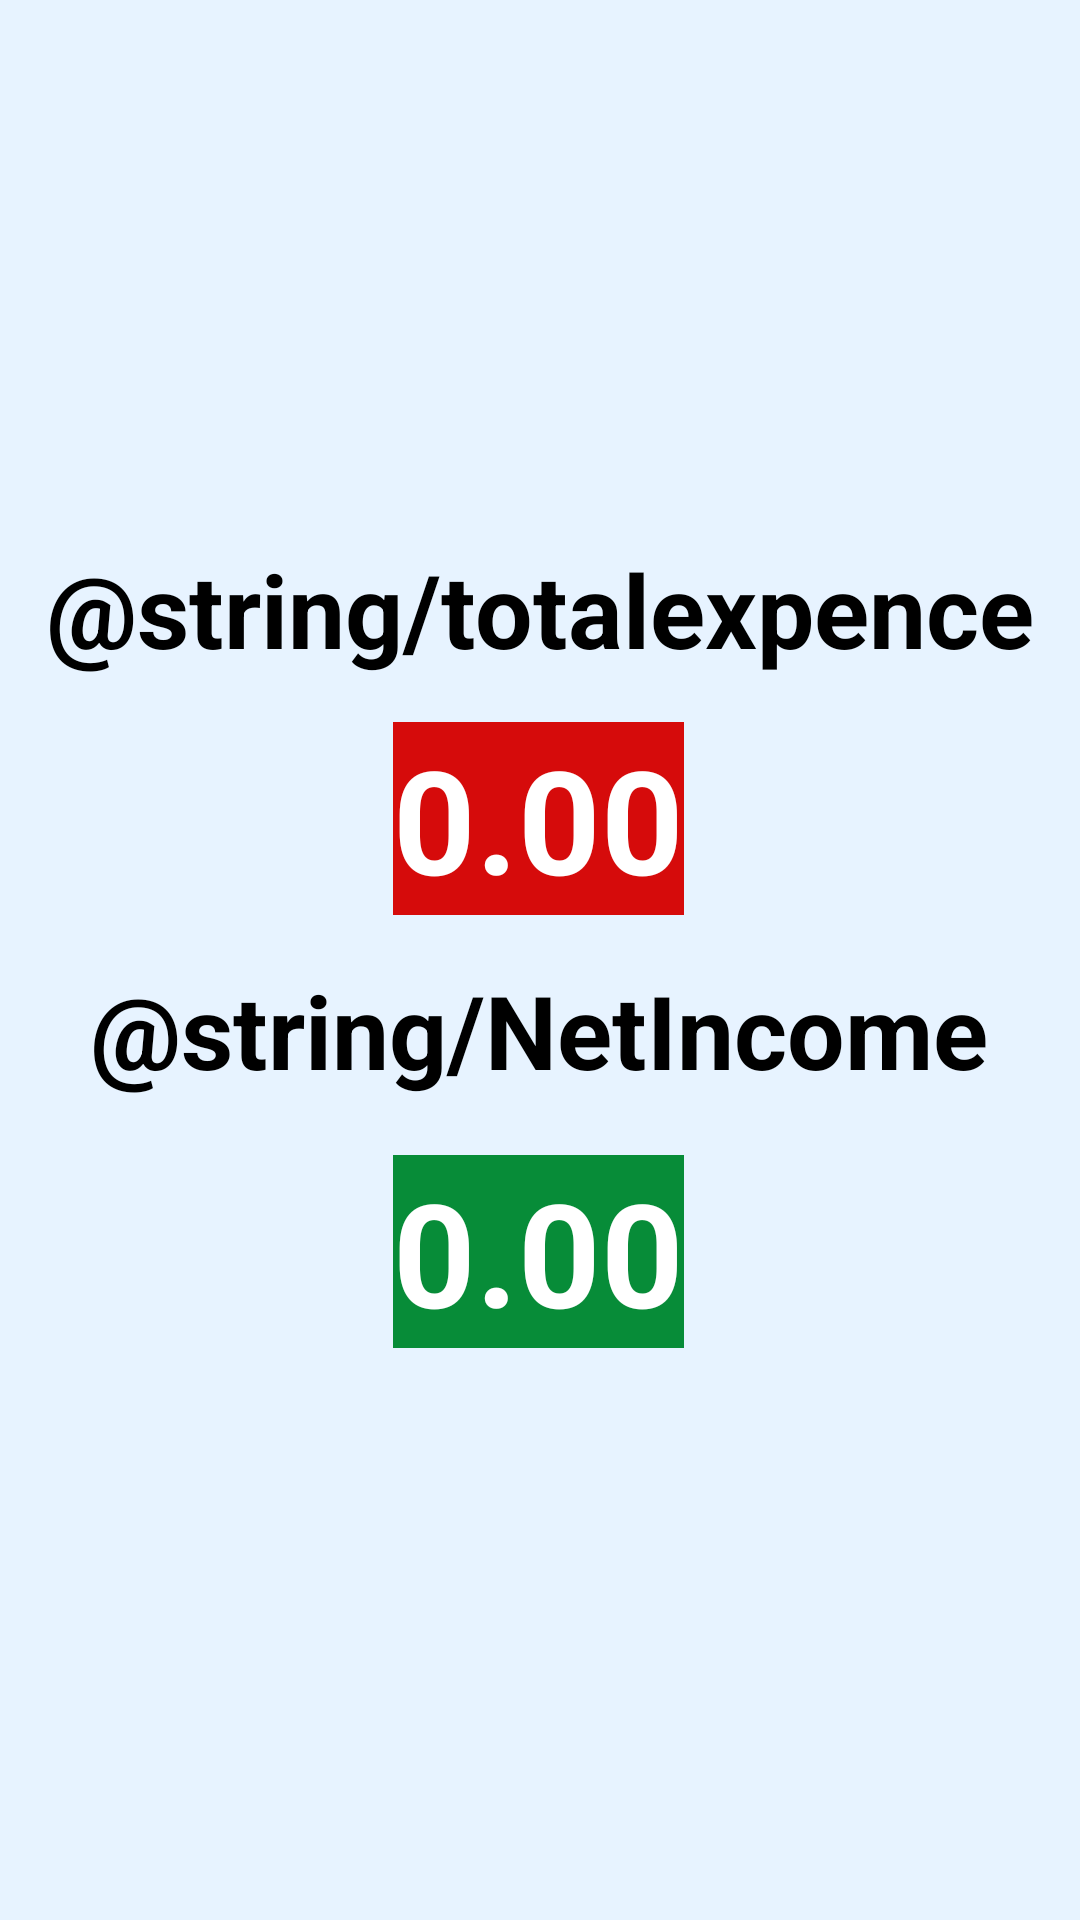

Write the Android layout XML for this screen, with the resource values it uses.
<!-- AndroidManifest.xml: application theme Theme.Bodima -->
<!-- res/layout/activity_cal_display.xml -->
<?xml version="1.0" encoding="utf-8"?>
<androidx.constraintlayout.widget.ConstraintLayout xmlns:android="http://schemas.android.com/apk/res/android"
    xmlns:app="http://schemas.android.com/apk/res-auto"
    xmlns:tools="http://schemas.android.com/tools"
    android:layout_width="match_parent"
    android:layout_height="match_parent"
    android:background="@color/Background"
    tools:context=".activities.CalDisplayActivity">

    <TextView
        android:id="@+id/displayfee"
        android:layout_width="wrap_content"
        android:layout_height="wrap_content"
        android:background="#D60B0B"
        android:text="0.00"
        android:textAlignment="center"
        android:textColor="@color/white"
        android:textSize="48sp"
        android:textStyle="bold"
        app:layout_constraintBottom_toBottomOf="parent"
        app:layout_constraintEnd_toEndOf="parent"
        app:layout_constraintHorizontal_bias="0.498"
        app:layout_constraintStart_toStartOf="parent"
        app:layout_constraintTop_toTopOf="parent"
        app:layout_constraintVertical_bias="0.418" />

    <TextView
        android:id="@+id/restfee"
        android:layout_width="wrap_content"
        android:layout_height="wrap_content"
        android:background="#078C38"
        android:text="0.00"
        android:textAlignment="center"
        android:textColor="@color/white"
        android:textSize="48sp"
        android:textStyle="bold"
        app:layout_constraintBottom_toBottomOf="parent"
        app:layout_constraintEnd_toEndOf="parent"
        app:layout_constraintHorizontal_bias="0.498"
        app:layout_constraintStart_toStartOf="parent"
        app:layout_constraintTop_toTopOf="parent"
        app:layout_constraintVertical_bias="0.669" />

    <TextView
        android:id="@+id/resttag"
        android:layout_width="wrap_content"
        android:layout_height="wrap_content"
        android:text="@string/NetIncome"
        android:textColor="@color/black"
        android:textSize="34sp"
        android:textStyle="bold"
        app:layout_constraintBottom_toBottomOf="parent"
        app:layout_constraintEnd_toEndOf="parent"
        app:layout_constraintHorizontal_bias="0.497"
        app:layout_constraintStart_toStartOf="parent"
        app:layout_constraintTop_toTopOf="parent"
        app:layout_constraintVertical_bias="0.539" />

    <TextView
        android:id="@+id/expentag"
        android:layout_width="wrap_content"
        android:layout_height="wrap_content"
        android:text="@string/totalexpence"
        android:textColor="@color/black"
        android:textSize="34sp"
        android:textStyle="bold"
        app:layout_constraintBottom_toBottomOf="parent"
        app:layout_constraintEnd_toEndOf="parent"
        app:layout_constraintStart_toStartOf="parent"
        app:layout_constraintTop_toTopOf="parent"
        app:layout_constraintVertical_bias="0.303" />


</androidx.constraintlayout.widget.ConstraintLayout>
<!-- resources referenced by this layout -->
<resources>
  <color name="Background">#E7F3FF</color>
  <color name="black">#FF000000</color>
  <color name="white">#FFFFFFFF</color>
  <style name="Theme.Bodima" parent="Theme.MaterialComponents.DayNight.DarkActionBar">
          
          <item name="colorPrimary">@color/purple_500</item>
          <item name="colorPrimaryVariant">@color/purple_700</item>
          <item name="colorOnPrimary">@color/white</item>
          
          <item name="colorSecondary">@color/teal_200</item>
          <item name="colorSecondaryVariant">@color/teal_700</item>
          <item name="colorOnSecondary">@color/black</item>
          
          <item name="android:statusBarColor">?attr/colorPrimaryVariant</item>
          
          <item name="textInputStyle">@style/Widget.MaterialComponents.TextInputLayout.OutlinedBox</item>
      </style>
  <color name="purple_500">#FF6200EE</color>
  <color name="purple_700">#FF3700B3</color>
  <color name="teal_200">#FF03DAC5</color>
  <color name="teal_700">#FF018786</color>
</resources>
